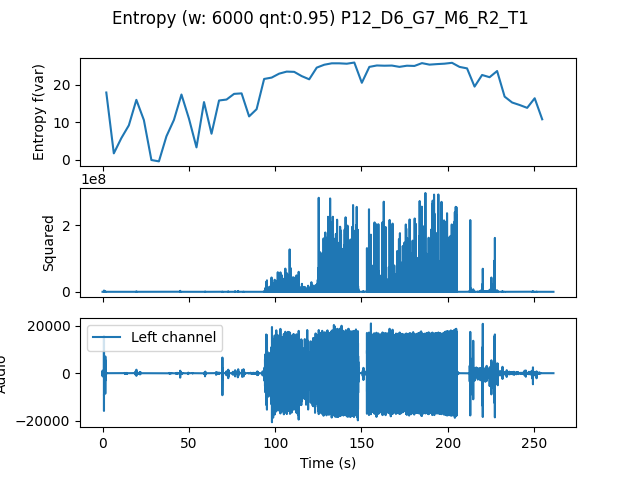

The file beside this chart, header and first rows:
, t0, var
0.0, 0.0, 17.88
4.354, 4.354, 1.678
8.707, 8.707, 5.733
13.06, 13.06, 9.146
17.41, 17.41, 15.93
21.77, 21.77, 10.54
26.12, 26.12, -0.09751
30.48, 30.48, -0.455
34.83, 34.83, 6.218
39.18, 39.18, 10.59
43.54, 43.54, 17.34
47.89, 47.89, 10.91
52.24, 52.24, 3.268
56.6, 56.6, 15.34
60.95, 60.95, 6.905
65.31, 65.31, 15.76
69.66, 69.66, 16.01
74.01, 74.01, 17.52
78.37, 78.37, 17.65
82.72, 82.72, 11.52
87.07, 87.07, 13.45
91.43, 91.43, 21.49
95.78, 95.78, 21.85
100.1, 100.1, 22.91
104.5, 104.5, 23.45
108.8, 108.8, 23.38
113.2, 113.2, 22.25
117.6, 117.6, 21.4
121.9, 121.9, 24.51
126.3, 126.3, 25.28
130.6, 130.6, 25.66
135, 135, 25.65
139.3, 139.3, 25.55
143.7, 143.7, 25.86
148, 148, 20.47
152.4, 152.4, 24.7
156.7, 156.7, 25.08
161.1, 161.1, 25.02
165.4, 165.4, 25.06
169.8, 169.8, 24.71
174.1, 174.1, 25.02
178.5, 178.5, 24.96
182.9, 182.9, 25.71
187.2, 187.2, 25.31
191.6, 191.6, 25.45
195.9, 195.9, 25.56
200.3, 200.3, 25.79
204.6, 204.6, 24.7
209, 209, 24.31
213.3, 213.3, 19.46
217.7, 217.7, 22.55
222, 222, 21.96
226.4, 226.4, 23.6
230.7, 230.7, 16.79
235.1, 235.1, 15.22
239.5, 239.5, 14.55
243.8, 243.8, 13.79
248.2, 248.2, 16.35
252.5, 252.5, 10.75
